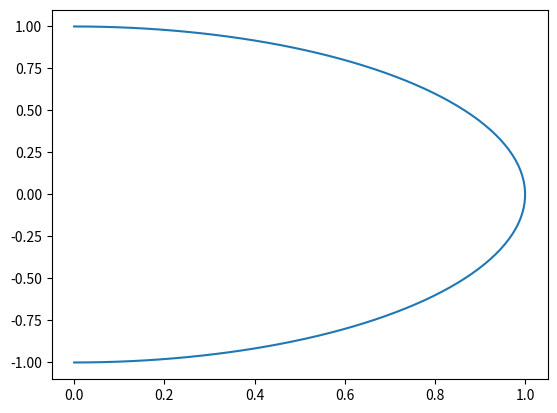

Write Python code to recreate this figure.
import matplotlib.pyplot as plt
import numpy as np

t=np.linspace(0,np.pi,100)
x=np.sin(t)
y=np.cos(t)
plt.plot(x,y)
plt.show()